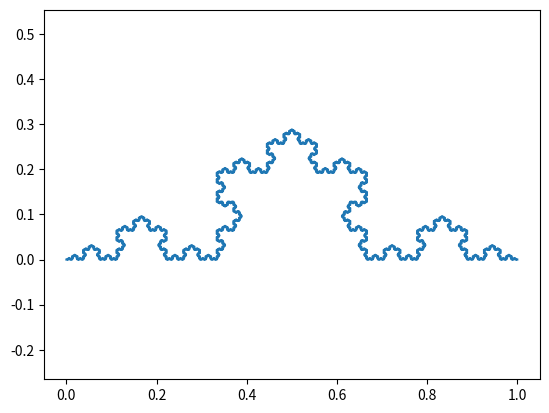

Here is the Python script that generated this plot:
# Programs 17a: Plotting the Koch curve.
# See Figure 17.2.

import numpy as np
import matplotlib.pyplot as plt
from math import floor

k=6;N_lines=4**k;h=3**(-k);
x = [0]*(N_lines+1)
y = [0]*(N_lines+1)
x[0] = 0
y[0] = 0
                                        
segment=[0]*N_lines;
        
# The angles of the four segments. 
angle=[0,np.pi/3,-np.pi/3,0]   
for i in range(N_lines):
    m=i;ang=0;
    for j in range(k):
        segment[j]=np.mod(m,4)
        m=floor(m/4)
        ang=ang+angle[segment[j]]
        
    x[i+1]=x[i]+h*np.cos(ang)
    y[i+1]=y[i]+h*np.sin(ang)

plt.axis('equal')
plt.plot(x,y)  
plt.show()